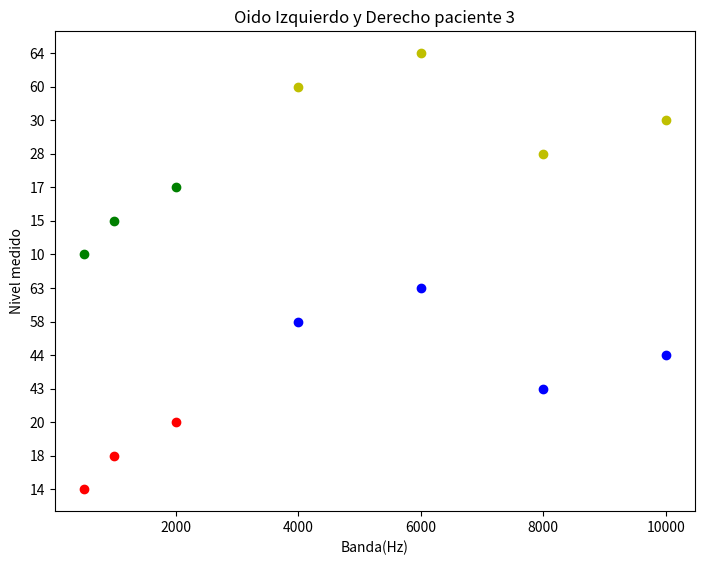

Write Python code to recreate this figure.
#!/usr/bin/env python
# coding: utf-8

# # Parcial final

# ** Modo de entrega: **
# 
# - El parcial final debe entregarse como un archivo de Python con extensión .py.
# Puede utilizar el entorno de desarrollo (IDE) que prefiera (ej. Jupyter Notebook, Spyder, Pycharm, etc).
# Si decide utlizar el Jupyter Notebook, recuerde exportar el archivo con extensión .py. 
# Esto puede hacerlo desde el menú en la opción file/archivo, download as/descargar como, Python (.py).
# 
# - Una vez resuelto el parcial, por favor suba el archivo correspondiente al link de entrega del aula virtual.

# **Datos para el parcial:**

# En el archivo audiometria2.py encuentra los resultados de la audiometría de dos pacientes.
# Trabaje con los datos del paciente que le fue asignado al iniciar el parcial.
# Adicionalmente, en este Jupyter Notebook encuentra ya dichos resutados asignados en una variable de tipo arreglo (array) llamada datos_audiometría.
# Para resolver el parcial, utilice los datos ya organizados en la variable datos_audiometria. 

# In[1]:


#Estos son los datos
import numpy as np

datos_audiometria = audiometria = np.array([('Persona','Banda(Hz)', 'Canal', 'Nivel(dB)'), 
(1, 500, 'I', 57), 
(1, 1000, 'I', 60),
(1, 2000, 'I', 62), 
(1, 4000, 'I', 55), 
(1, 6000, 'I', 24), 
(1, 8000, 'I', 22),
(1, 10000, 'I', 50), 
(1, 500, 'D', 62), 
(1, 1000, 'D', 70), 
(1, 2000, 'D', 65), 
(1, 4000, 'D', 20),
(1, 6000, 'D', 24),
(1, 8000, 'D', 19),
(1, 10000, 'D', 48), 
(2, 500, 'I', 23),
(2, 1000, 'I', 15),
(2, 2000, 'I', 18),
(2, 4000, 'I', 38),
(2, 6000, 'I', 36),
(2, 8000, 'I', 37),
(2, 10000, 'I', 50),
(2, 500, 'D', 20),
(2, 1000, 'D', 24),
(2, 2000, 'D', 29),
(2, 4000, 'D', 28),
(2, 6000, 'D', 32),
(2, 8000, 'D', 37),
(2, 10000, 'D', 54),
(3, 500, 'I', 14),
(3, 1000, 'I', 18),
(3, 2000, 'I', 20),
(3, 4000, 'I', 58),
(3, 6000, 'I', 63),
(3, 8000, 'I', 43),
(3, 10000, 'I', 44),
(3, 500, 'D', 10),
(3, 1000, 'D', 15),
(3, 2000, 'D', 17),
(3, 4000, 'D', 60),
(3, 6000, 'D', 64),
(3, 8000, 'D', 28),
(3, 10000, 'D', 30)])


# Los niveles en dB obtenidos en cada banda de frecuencia indican lo siguiente:
# 
# -Normal: 0-25 dB, es decir, no hay daño auditivo.
# 
# -Daño leve: 26-40 dB, es decir, hay un daño auditivo leve.
# 
# -Daño moderado: 41-55 dB, es decir, hay un daño auditivo moderado.
# 
# -Daño severo: 56-70 dB, es decir, hay un daño auditivo severo.

# ## Instrucciones:

# ** Aclaración importante sobre la calificación: **
# 
# - Para obtener el punto completo en los ejercicios planteados, es importante resolverlos por medio de for/bucles y condicionales. 

# ### Primera parte:
# 
# ### Función: **leer_resultados_audiometria**

# **Primera parte: (valor 2.0)**
# 
# Cree una función llamada **leer_resultados_audiometria** que permita leer los datos del paciente correspondiente.
# 
# La entrada de esta función son los datos almacenados en la variable ** datos_audiometria** y el número del paciente que le correspondió (1, 2 o 3). 
# La salida de la función deben ser dos listas con los niveles obtenidos por el paciente que le fue asignado. La primera lista debe corresponder a los valores obtenidos en el oído izquierdo, y la segunda lista a los valores obtenidos en el oído derecho. Cada lista debe contener siete valores que corresponden a cada una de las bandas evaluadas.
# 
# * Ejemplo de uso de la función:
# 
# leer_resultados_audiometria(datos_audiometria, 1)
# 
# ** El número del paciente puede ingresarse como un entero 1, o como un string '1', cualquiera de las dos opciones está bien.

# In[2]:


def leer_resultados_audiometria(datos_audiometria, paciente):
    oido_izquierdo = list()
    oido_derecho = list()
    n = len(datos_audiometria)
    
    for i in range(1,n):
        if datos_audiometria[i][2] == "I" and int(datos_audiometria[i][0]) == paciente:
            oido_izquierdo.append(datos_audiometria[i][3])
        if datos_audiometria[i][2] == "D" and int(datos_audiometria[i][0]) == paciente:
            oido_derecho.append(datos_audiometria[i][3])
    
    return (oido_izquierdo, oido_derecho)

print(leer_resultados_audiometria(datos_audiometria, 3))


# **segunda parte: (valor 1.0)**
# 
# Modifique la función **leer_resultados_audiometria** del tal manera que la función genere dos listas adicionales en la salida. 
# Las listas adicionales deben indicar en cuál de las cuatro categorías presentadas (Normal, daño leve, daño moderado, daño severo) se clasifica el nivel (dB) obtenido. Nuevamente, una de las listas debe corresponder al oído izquierdo, y la otra al oído derecho.
# 
# *Ejemplo de una de las listas:* 
# 
# ['N','N','DL','DL','DM','N', 'N']

# In[3]:


"""
Los niveles en dB obtenidos en cada banda de frecuencia indican lo siguiente:

-Normal: 0-25 dB, es decir, no hay daño auditivo.

-Daño leve: 26-40 dB, es decir, hay un daño auditivo leve.

-Daño moderado: 41-55 dB, es decir, hay un daño auditivo moderado.

-Daño severo: 56-70 dB, es decir, hay un daño auditivo severo.

"""

def leer_resultados_audiometria(datos_audiometria, paciente):
    oido_izquierdo = list()
    oido_derecho = list()
    nivel_oido_izquierdo = list()
    nivel_oido_derecho = list()
    n = len(datos_audiometria)
    
    for i in range(1,n):
        if datos_audiometria[i][2] == "I" and int(datos_audiometria[i][0]) == paciente:
            oido_izquierdo.append(datos_audiometria[i][3])
            
            nivel = int(datos_audiometria[i][3])
            if 0 < nivel <= 25:
                nivel_oido_izquierdo.append("N")
            
            elif 25 < nivel <= 40:
                nivel_oido_izquierdo.append("DL")
            
            elif 40 < nivel <= 55:
                nivel_oido_izquierdo.append("DM")
            elif 55 < nivel <= 70:
                nivel_oido_izquierdo.append("DS")
                
                
            
        if datos_audiometria[i][2] == "D" and int(datos_audiometria[i][0]) == paciente:
            oido_derecho.append(datos_audiometria[i][3])
            
            nivel = int(datos_audiometria[i][3])
            if 0 < nivel <= 25:
                nivel_oido_derecho.append("N")
            
            elif 25 < nivel <= 40:
                nivel_oido_derecho.append("DL")
            
            elif 40 < nivel <= 55:
                nivel_oido_derecho.append("DM")
            elif 55 < nivel <= 70:
                nivel_oido_derecho.append("DS")
    
    return (oido_izquierdo, oido_derecho, nivel_oido_izquierdo, nivel_oido_derecho)

print(leer_resultados_audiometria(datos_audiometria, 3))


# ### Tercera parte: 
# 
# ### Función: plot_resultados_audiometria

# Cree una función llamada **plot_resultados_audiometria** con la cuál se puedan visualizar los datos obtenidos en las funciones anteriores. En el eje Y deben mostrarse los niveles medidos, y en el eje X deben mostrarse las bandas (Hz) en las cuales se hizo la medición. (valor 1.0)

# La función **plot_resultados_audiometria** debe tener cuatro argumentos de entrada, estos son:
# 
# - Niveles oído izquierdo
# - Niveles oído derecho
# - Clasificación de niveles oído izquierdo
# - Clasificación de niveles oído derecho
# 
# *Ejemplo de uso:*
# 
# plot_resultados_audiometria(listaA, listaB, listaC,listaD)

# In[4]:


import matplotlib.pyplot as plt
def plot_resultados_audiometria(oido_izquierdo, oido_derecho, cla_oido_izq, cla_oido_der):
    bandas = [500,1000,2000,4000,6000,8000,10000]
    #--------------------- oido izquierdo
    normales_izq = list()
    bandas_norm_izq = list()
    no_normales_izq = list()
    bandas_no_norm_izq = list()
    
    for i in range(len(oido_izquierdo)):
        if cla_oido_izq[i] == "N":
            normales_izq.append(oido_izquierdo[i])
            bandas_norm_izq.append(bandas[i])
        else:
            no_normales_izq.append(oido_izquierdo[i])
            bandas_no_norm_izq.append(bandas[i])
    #normales_izq.sort()
    #no_normales_izq.sort()
    
    izq_norm = {}
    izq_no_norm = {}
    
    for i in range(len(normales_izq)):
        izq_norm[normales_izq[i]] = bandas_norm_izq[i]
        
    for i in range(len(no_normales_izq)):
        izq_no_norm[no_normales_izq[i]] = bandas_no_norm_izq[i]
        
    x = list()
    y = list()
    for key in sorted(izq_norm):
        x.append(izq_norm[key])
        y.append(key)
    
    xp = list()
    yp = list()
    
    for key in sorted(izq_no_norm):
        xp.append(izq_no_norm[key])
        yp.append(key)
    #------------------------- oido derecho
    normales_der = list()
    bandas_norm_der = list()
    no_normales_der = list()
    bandas_no_norm_der = list()
    
    for i in range(len(oido_derecho)):
        if cla_oido_der[i] == "N":
            normales_der.append(oido_derecho[i])
            bandas_norm_der.append(bandas[i])
        else:
            no_normales_der.append(oido_derecho[i])
            bandas_no_norm_der.append(bandas[i])
    
    der_norm = {}
    der_no_norm = {}
    
    for i in range(len(normales_der)):
        der_norm[normales_der[i]] = bandas_norm_der[i]
        
    for i in range(len(no_normales_der)):
        der_no_norm[no_normales_der[i]] = bandas_no_norm_der[i]
        
    xd = list()
    yd = list()
    for key in sorted(der_norm):
        xd.append(der_norm[key])
        yd.append(key)
    
    xpd = list()
    ypd = list()
    
    for key in sorted(der_no_norm):
        xpd.append(der_no_norm[key])
        ypd.append(key)
            
            
    fig=plt.figure()
    ax = fig.add_axes([0,0,1,1])
    # oido izquiero rojo normales- azul otro
    ax.scatter(x, y , color='r')
    ax.scatter(xp, yp, color='b')
    # oido derecho verde normales - amarillo otros
    ax.scatter(xd, yd , color='g')
    ax.scatter(xpd, ypd, color='y')
    ax.set_xlabel('Banda(Hz)')
    ax.set_ylabel('Nivel medido')
    ax.set_title('Oido Izquierdo y Derecho paciente 3')
    plt.show()

listas = leer_resultados_audiometria(datos_audiometria, 3)
plot_resultados_audiometria(listas[0], listas[1], listas[2], listas[3])


# En el plot creado, los valores que corresponden a la categoría niveles normales deben tener un color, y los niveles que correspondan a las otras categorías deben tener otro color. (valor 1.0)
